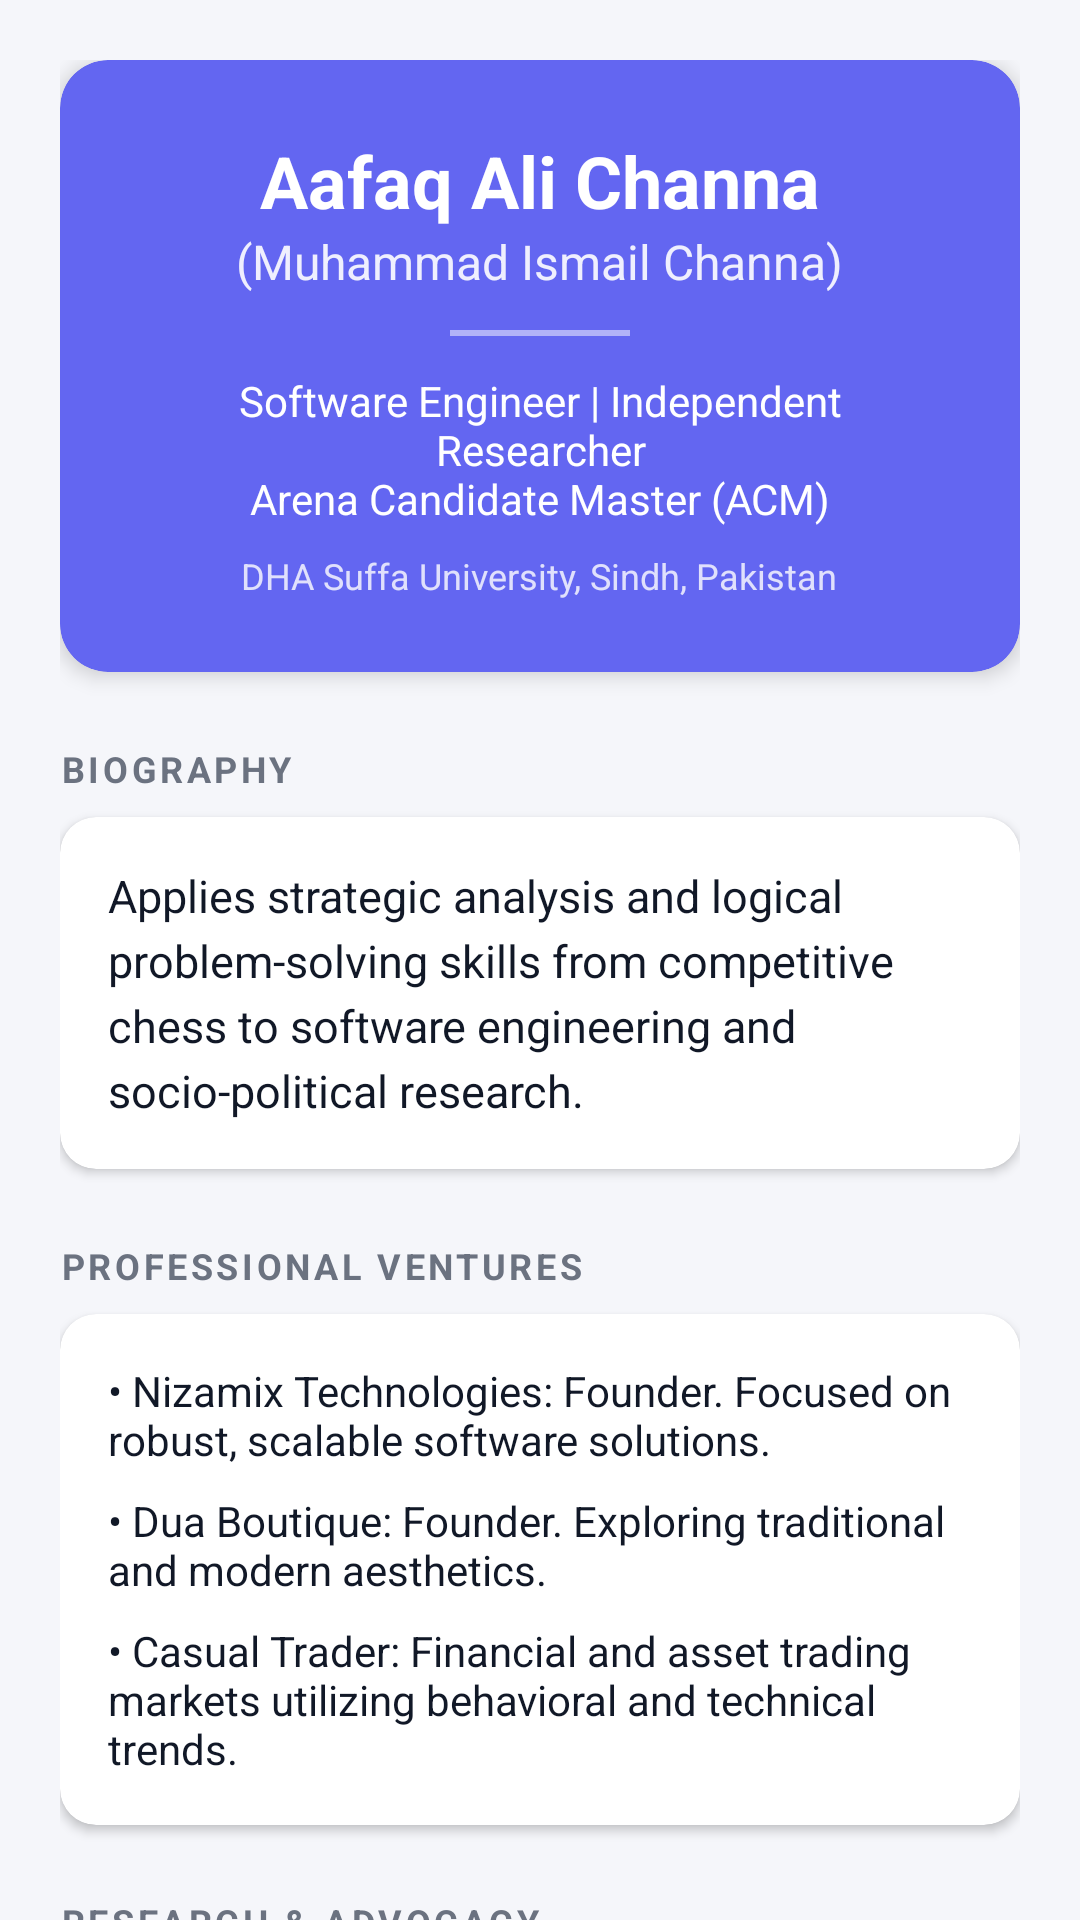

The Android layout XML behind this screen, and the referenced resources:
<!-- AndroidManifest.xml: application theme Theme.MoodSync -->
<!-- res/layout/activity_about_developer.xml -->
<?xml version="1.0" encoding="utf-8"?>
<androidx.core.widget.NestedScrollView xmlns:android="http://schemas.android.com/apk/res/android"
    xmlns:app="http://schemas.android.com/apk/res-auto"
    android:layout_width="match_parent"
    android:layout_height="match_parent"
    android:background="@color/background">

    <LinearLayout
        android:layout_width="match_parent"
        android:layout_height="wrap_content"
        android:orientation="vertical"
        android:padding="20dp">

        
        <androidx.cardview.widget.CardView
            android:layout_width="match_parent"
            android:layout_height="wrap_content"
            app:cardCornerRadius="16dp"
            app:cardElevation="4dp"
            app:cardBackgroundColor="@color/primary">

            <LinearLayout
                android:layout_width="match_parent"
                android:layout_height="wrap_content"
                android:orientation="vertical"
                android:padding="24dp"
                android:gravity="center">

                <TextView
                    android:layout_width="wrap_content"
                    android:layout_height="wrap_content"
                    android:text="@string/dev_name"
                    android:textColor="@color/white"
                    android:textSize="24sp"
                    android:textStyle="bold" />

                <TextView
                    android:layout_width="wrap_content"
                    android:layout_height="wrap_content"
                    android:text="@string/dev_subname"
                    android:textColor="@color/white"
                    android:alpha="0.9"
                    android:textSize="16sp" />

                <View
                    android:layout_width="60dp"
                    android:layout_height="2dp"
                    android:background="@color/white"
                    android:layout_marginVertical="12dp"
                    android:alpha="0.5" />

                <TextView
                    android:layout_width="wrap_content"
                    android:layout_height="wrap_content"
                    android:text="@string/dev_title"
                    android:textColor="@color/white"
                    android:gravity="center"
                    android:textSize="14sp" />

                <TextView
                    android:layout_width="wrap_content"
                    android:layout_height="wrap_content"
                    android:layout_marginTop="8dp"
                    android:text="@string/dev_uni"
                    android:textColor="@color/white"
                    android:alpha="0.8"
                    android:textSize="12sp" />

            </LinearLayout>
        </androidx.cardview.widget.CardView>

        
        <TextView
            android:layout_width="wrap_content"
            android:layout_height="wrap_content"
            android:layout_marginTop="24dp"
            android:layout_marginBottom="8dp"
            android:text="@string/label_biography"
            android:textColor="@color/text_secondary"
            android:textSize="12sp"
            android:textStyle="bold"
            android:letterSpacing="0.1" />

        <androidx.cardview.widget.CardView
            android:layout_width="match_parent"
            android:layout_height="wrap_content"
            app:cardCornerRadius="12dp"
            app:cardElevation="2dp">

            <TextView
                android:layout_width="match_parent"
                android:layout_height="wrap_content"
                android:padding="16dp"
                android:text="@string/dev_bio"
                android:textColor="@color/text_primary"
                android:lineSpacingExtra="4dp"
                android:textSize="15sp" />
        </androidx.cardview.widget.CardView>

        
        <TextView
            android:layout_width="wrap_content"
            android:layout_height="wrap_content"
            android:layout_marginTop="24dp"
            android:layout_marginBottom="8dp"
            android:text="@string/label_ventures"
            android:textColor="@color/text_secondary"
            android:textSize="12sp"
            android:textStyle="bold"
            android:letterSpacing="0.1" />

        <androidx.cardview.widget.CardView
            android:layout_width="match_parent"
            android:layout_height="wrap_content"
            app:cardCornerRadius="12dp"
            app:cardElevation="2dp">

            <LinearLayout
                android:layout_width="match_parent"
                android:layout_height="wrap_content"
                android:orientation="vertical"
                android:padding="16dp">

                <TextView
                    android:layout_width="match_parent"
                    android:layout_height="wrap_content"
                    android:text="@string/venture_nizamix"
                    android:textColor="@color/text_primary"
                    android:paddingBottom="8dp" />

                <TextView
                    android:layout_width="match_parent"
                    android:layout_height="wrap_content"
                    android:text="@string/venture_dua"
                    android:textColor="@color/text_primary"
                    android:paddingBottom="8dp" />

                <TextView
                    android:layout_width="match_parent"
                    android:layout_height="wrap_content"
                    android:text="@string/venture_trader"
                    android:textColor="@color/text_primary" />

            </LinearLayout>
        </androidx.cardview.widget.CardView>

        
        <TextView
            android:layout_width="wrap_content"
            android:layout_height="wrap_content"
            android:layout_marginTop="24dp"
            android:layout_marginBottom="8dp"
            android:text="@string/label_research"
            android:textColor="@color/text_secondary"
            android:textSize="12sp"
            android:textStyle="bold"
            android:letterSpacing="0.1" />

        <androidx.cardview.widget.CardView
            android:layout_width="match_parent"
            android:layout_height="wrap_content"
            app:cardCornerRadius="12dp"
            app:cardElevation="2dp">

            <TextView
                android:layout_width="match_parent"
                android:layout_height="wrap_content"
                android:padding="16dp"
                android:text="@string/dev_research"
                android:textColor="@color/text_primary"
                android:lineSpacingExtra="4dp" />
        </androidx.cardview.widget.CardView>

        
        <TextView
            android:layout_width="wrap_content"
            android:layout_height="wrap_content"
            android:layout_marginTop="24dp"
            android:layout_marginBottom="8dp"
            android:text="@string/label_leadership"
            android:textColor="@color/text_secondary"
            android:textSize="12sp"
            android:textStyle="bold"
            android:letterSpacing="0.1" />

        <androidx.cardview.widget.CardView
            android:layout_width="match_parent"
            android:layout_height="wrap_content"
            app:cardCornerRadius="12dp"
            app:cardElevation="2dp"
            android:layout_marginBottom="24dp">

            <TextView
                android:layout_width="match_parent"
                android:layout_height="wrap_content"
                android:padding="16dp"
                android:text="@string/dev_leadership"
                android:textColor="@color/text_primary"
                android:lineSpacingExtra="4dp" />
        </androidx.cardview.widget.CardView>

    </LinearLayout>
</androidx.core.widget.NestedScrollView>
<!-- resources referenced by this layout -->
<resources>
  <color name="background">#F5F6FA</color>
  <color name="primary">#6366F1</color>
  <color name="text_primary">#111827</color>
  <color name="text_secondary">#6B7280</color>
  <color name="white">#FFFFFFFF</color>
  <string name="dev_bio">Applies strategic analysis and logical problem-solving skills from competitive chess to software engineering and socio-political research.</string>
  <string name="dev_leadership">Active voice within the historic Channa community, organizing initiatives for the social, educational, and intellectual uplift of the Channa caste and Sindhi youth.</string>
  <string name="dev_name">Aafaq Ali Channa</string>
  <string name="dev_research">Creator of the \'Marginalized Maps\' research series. Documenting socio-political issues, historical frameworks, and infrastructural neglect in Sindh and Balochistan.</string>
  <string name="dev_subname">(Muhammad Ismail Channa)</string>
  <string name="dev_title">Software Engineer | Independent Researcher\nArena Candidate Master (ACM)</string>
  <string name="dev_uni">DHA Suffa University, Sindh, Pakistan</string>
  <string name="label_biography">BIOGRAPHY</string>
  <string name="label_leadership">COMMUNITY LEADERSHIP</string>
  <string name="label_research">RESEARCH &amp; ADVOCACY</string>
  <string name="label_ventures">PROFESSIONAL VENTURES</string>
  <string name="venture_dua">• Dua Boutique: Founder. Exploring traditional and modern aesthetics.</string>
  <string name="venture_nizamix">• Nizamix Technologies: Founder. Focused on robust, scalable software solutions.</string>
  <string name="venture_trader">• Casual Trader: Financial and asset trading markets utilizing behavioral and technical trends.</string>
  <style name="Theme.MoodSync" parent="Theme.MaterialComponents.Light.DarkActionBar">
          <item name="colorPrimary">@color/primary</item>
          <item name="colorPrimaryDark">@color/primary_dark</item>
          <item name="colorAccent">@color/accent</item>
          <item name="android:statusBarColor">@color/primary</item>
          <item name="android:windowBackground">@color/background</item>
          <item name="buttonStyle">@style/Widget.MoodSync.Button</item>
      </style>
  <color name="primary_dark">#4F46E5</color>
  <color name="accent">#34D399</color>
  <style name="Widget.MoodSync.Button" parent="Widget.MaterialComponents.Button">
          <item name="android:stateListAnimator">@null</item>
          <item name="cornerRadius">12dp</item>
          <item name="android:textAllCaps">false</item>
      </style>
</resources>
